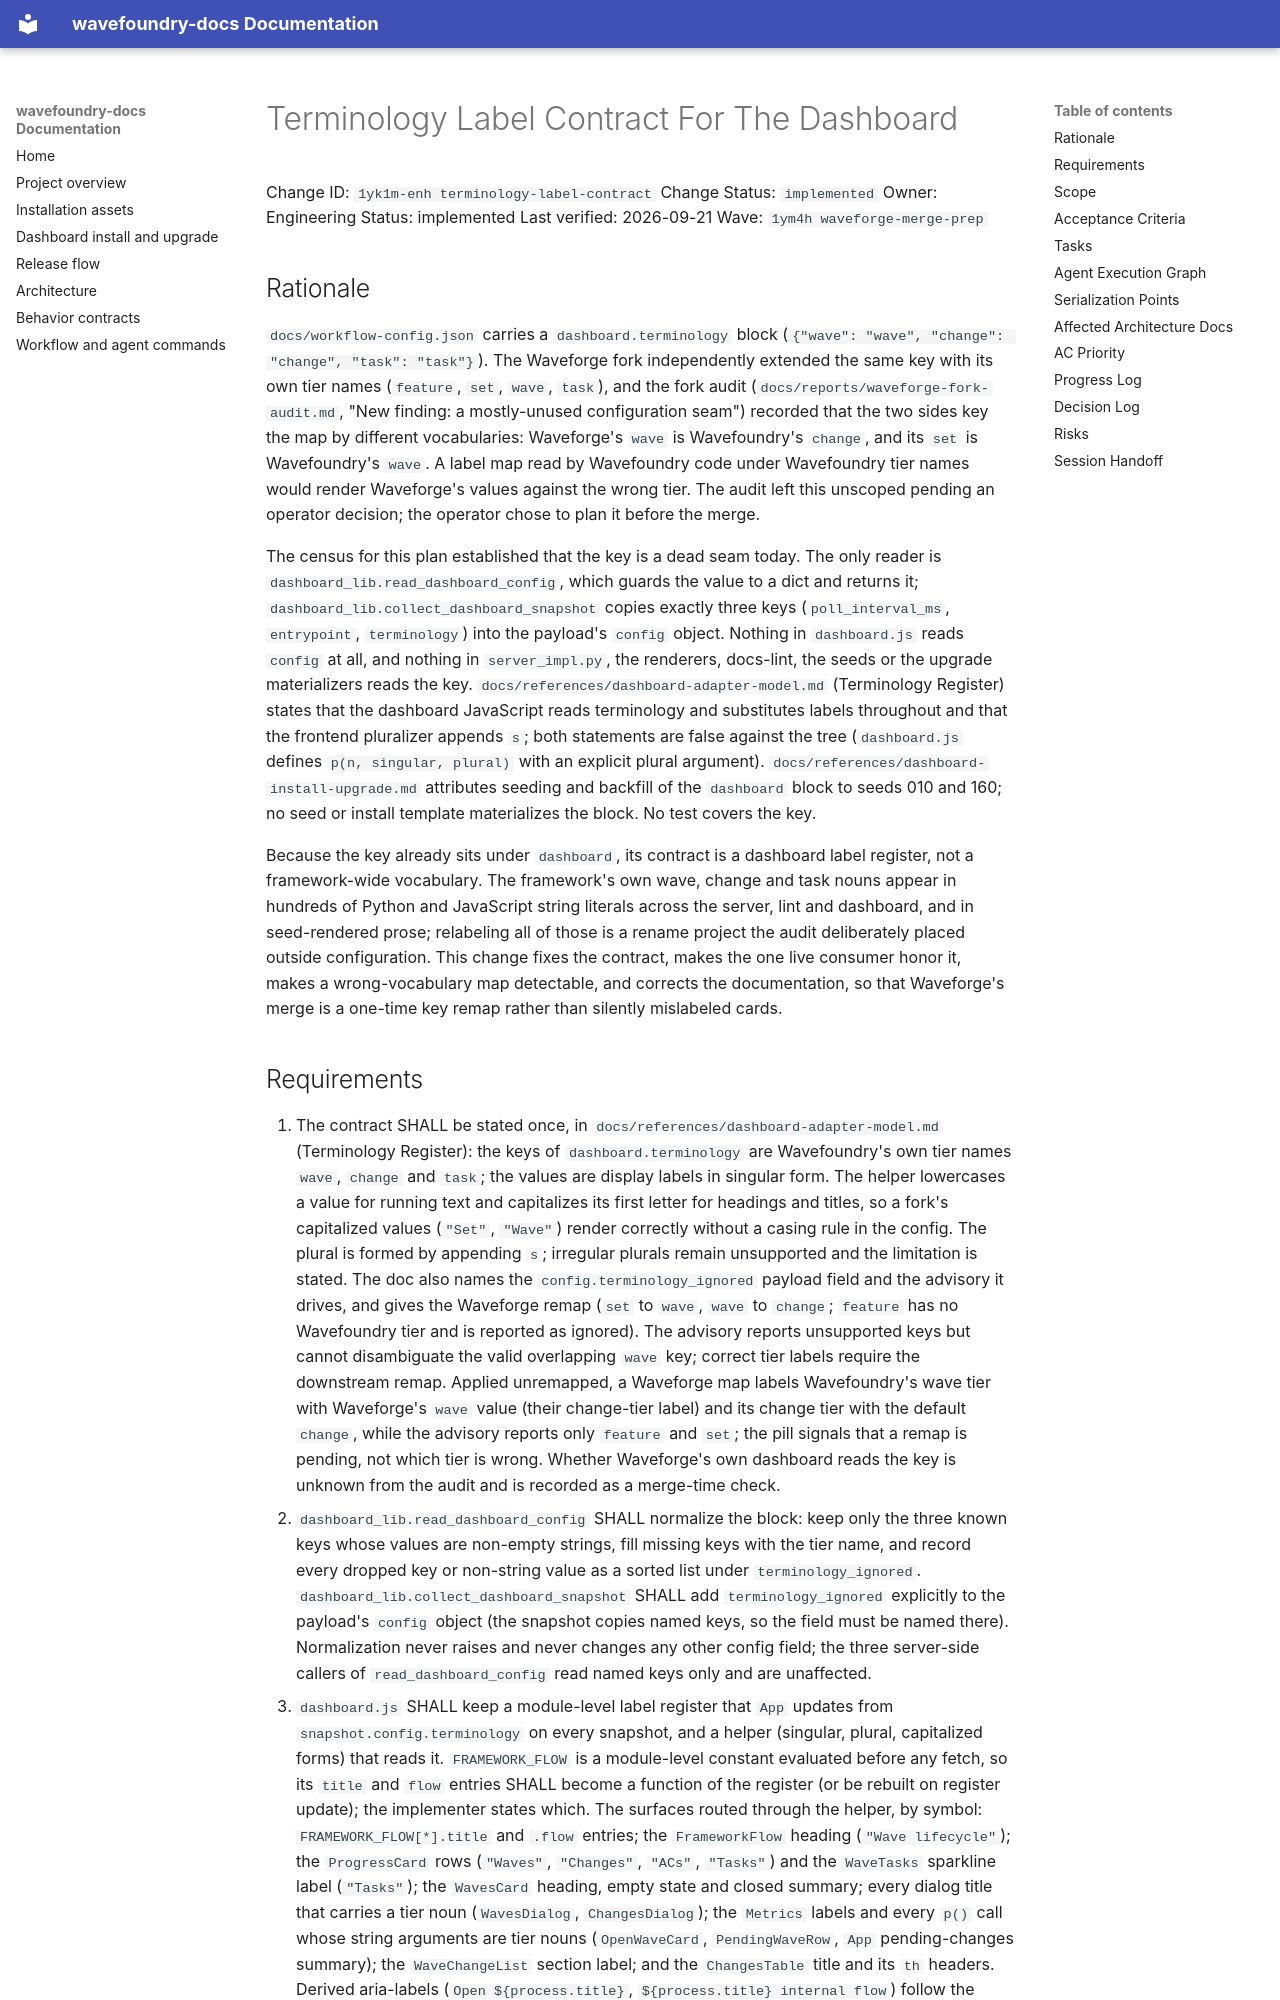

repository: coryhacking/wavefoundry · page: waves/1ym4h waveforge-merge-prep/1yk1m-enh terminology-label-contract/index.html · generator: mkdocs

# Terminology Label Contract For The Dashboard

Change ID: `1yk1m-enh terminology-label-contract`
Change Status: `implemented`
Owner: Engineering
Status: implemented
Last verified: 2026-09-21
Wave: `1ym4h waveforge-merge-prep`

## Rationale

`docs/workflow-config.json` carries a `dashboard.terminology` block (`{"wave": "wave", "change": "change", "task": "task"}`). The Waveforge fork independently extended the same key with its own tier names (`feature`, `set`, `wave`, `task`), and the fork audit (`docs/reports/waveforge-fork-audit.md`, "New finding: a mostly-unused configuration seam") recorded that the two sides key the map by different vocabularies: Waveforge's `wave` is Wavefoundry's `change`, and its `set` is Wavefoundry's `wave`. A label map read by Wavefoundry code under Wavefoundry tier names would render Waveforge's values against the wrong tier. The audit left this unscoped pending an operator decision; the operator chose to plan it before the merge.

The census for this plan established that the key is a dead seam today. The only reader is `dashboard_lib.read_dashboard_config`, which guards the value to a dict and returns it; `dashboard_lib.collect_dashboard_snapshot` copies exactly three keys (`poll_interval_ms`, `entrypoint`, `terminology`) into the payload's `config` object. Nothing in `dashboard.js` reads `config` at all, and nothing in `server_impl.py`, the renderers, docs-lint, the seeds or the upgrade materializers reads the key. `docs/references/dashboard-adapter-model.md` (Terminology Register) states that the dashboard JavaScript reads terminology and substitutes labels throughout and that the frontend pluralizer appends `s`; both statements are false against the tree (`dashboard.js` defines `p(n, singular, plural)` with an explicit plural argument). `docs/references/dashboard-install-upgrade.md` attributes seeding and backfill of the `dashboard` block to seeds 010 and 160; no seed or install template materializes the block. No test covers the key.

Because the key already sits under `dashboard`, its contract is a dashboard label register, not a framework-wide vocabulary. The framework's own wave, change and task nouns appear in hundreds of Python and JavaScript string literals across the server, lint and dashboard, and in seed-rendered prose; relabeling all of those is a rename project the audit deliberately placed outside configuration. This change fixes the contract, makes the one live consumer honor it, makes a wrong-vocabulary map detectable, and corrects the documentation, so that Waveforge's merge is a one-time key remap rather than silently mislabeled cards.
